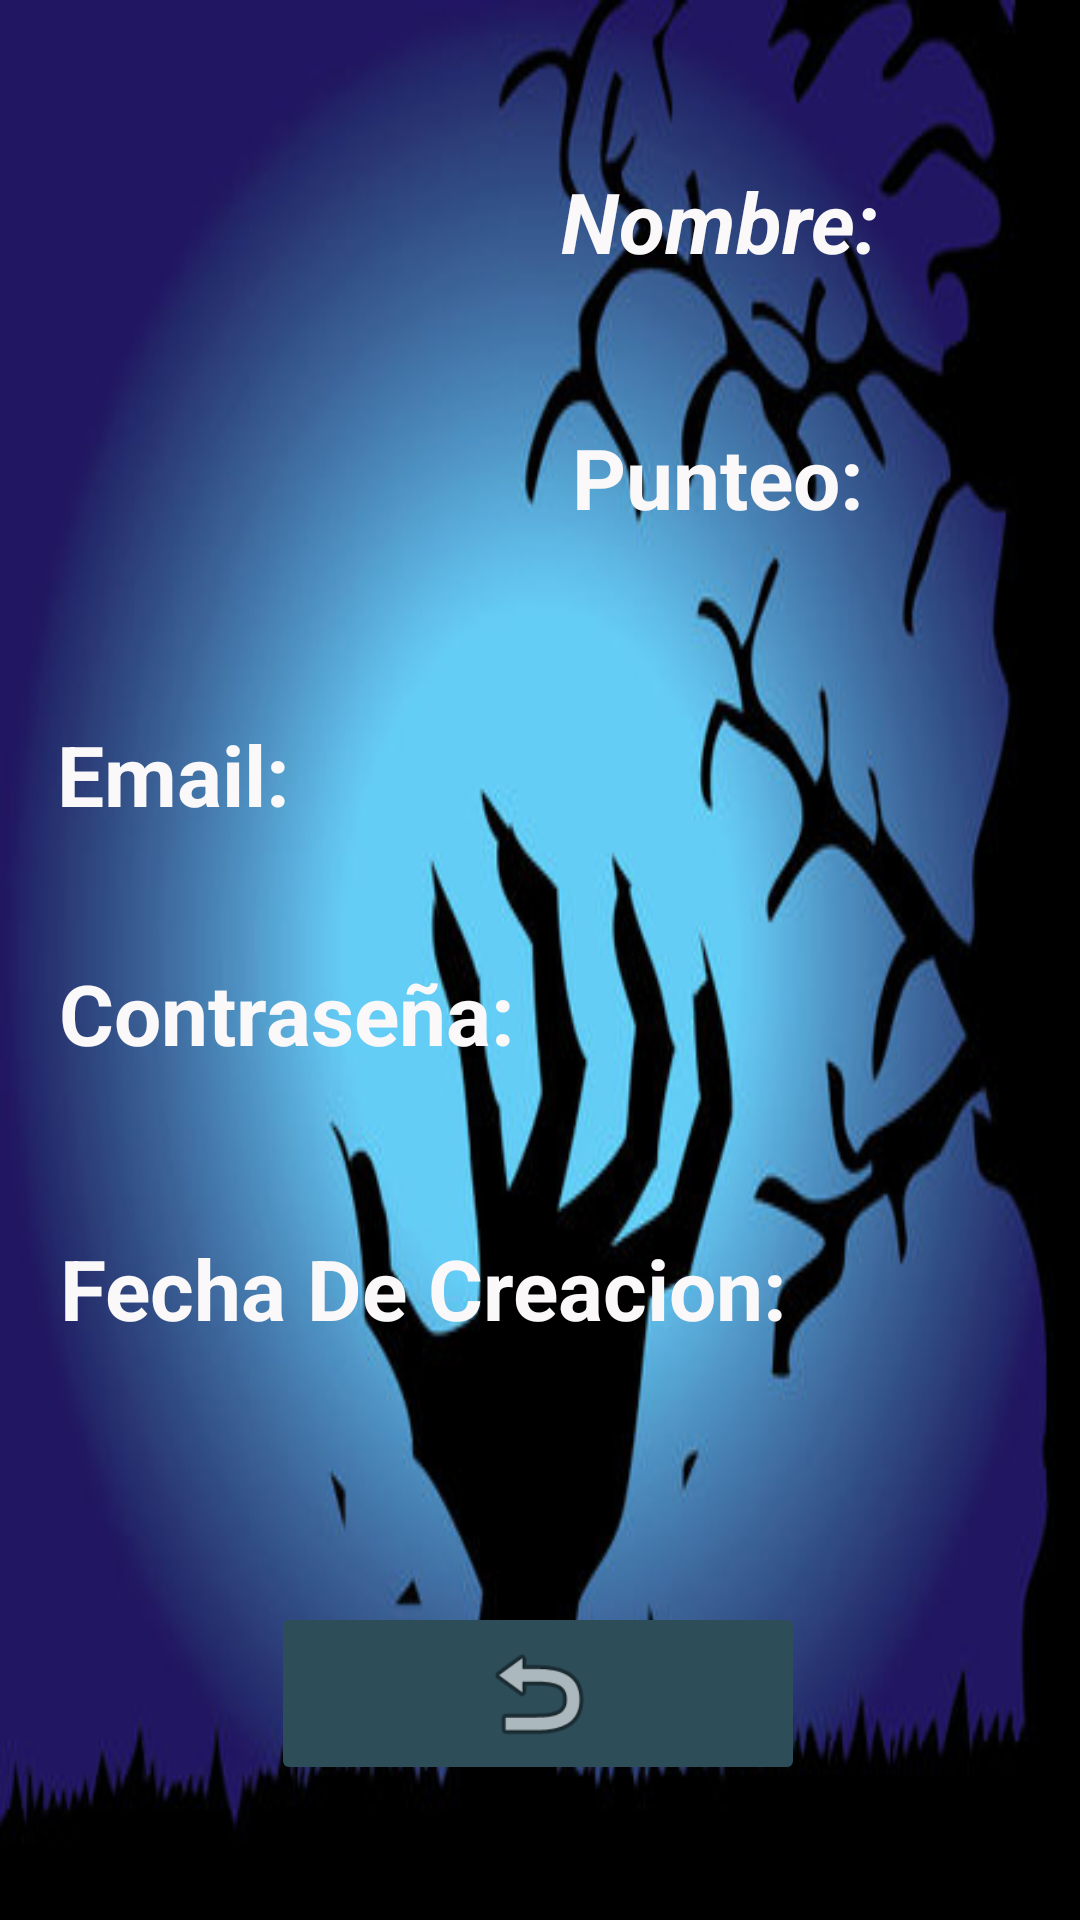

Layout XML and referenced resources for this Android screen:
<!-- AndroidManifest.xml: application theme Theme.Zombies_1 -->
<!-- res/layout/activity_informacion.xml -->
<?xml version="1.0" encoding="utf-8"?>
<androidx.constraintlayout.widget.ConstraintLayout xmlns:android="http://schemas.android.com/apk/res/android"
    xmlns:app="http://schemas.android.com/apk/res-auto"
    xmlns:tools="http://schemas.android.com/tools"
    android:layout_width="match_parent"
    android:layout_height="match_parent"
    android:background="@drawable/fondo_mano"
    tools:context=".Informacion">

    <ImageButton
        android:id="@+id/imageButton8"
        android:layout_width="178dp"
        android:layout_height="61dp"
        android:backgroundTint="#2D4D59"
        android:onClick="menu_usuario"
        android:scaleType="fitCenter"
        android:tint="#00FFA500"
        app:layout_constraintBottom_toBottomOf="parent"
        app:layout_constraintEnd_toEndOf="parent"
        app:layout_constraintHorizontal_bias="0.497"
        app:layout_constraintStart_toStartOf="parent"
        app:layout_constraintTop_toTopOf="parent"
        app:layout_constraintVertical_bias="0.922"
        app:srcCompat="@android:drawable/ic_menu_revert"
        tools:ignore="MissingConstraints" />

    <TextView
        android:id="@+id/textView9"
        android:layout_width="215dp"
        android:layout_height="106dp"
        android:gravity="center"
        android:text="Nombre:"
        android:textColor="#FAF8F8"
        android:textSize="28sp"
        android:textStyle="bold|italic"
        app:layout_constraintBottom_toBottomOf="parent"
        app:layout_constraintEnd_toEndOf="parent"
        app:layout_constraintHorizontal_bias="0.912"
        app:layout_constraintStart_toStartOf="parent"
        app:layout_constraintTop_toTopOf="parent"
        app:layout_constraintVertical_bias="0.039" />

    <TextView
        android:id="@+id/textView10"
        android:layout_width="217dp"
        android:layout_height="96dp"
        android:gravity="center"
        android:text="Punteo:"
        android:textColor="#FFFAF8F8"
        android:textSize="28sp"
        android:textStyle="bold"
        app:layout_constraintBottom_toBottomOf="parent"
        app:layout_constraintEnd_toEndOf="parent"
        app:layout_constraintHorizontal_bias="0.917"
        app:layout_constraintStart_toStartOf="parent"
        app:layout_constraintTop_toTopOf="parent"
        app:layout_constraintVertical_bias="0.204" />

    <TextView
        android:id="@+id/textView5"
        android:layout_width="322dp"
        android:layout_height="87dp"
        android:gravity="center_vertical"
        android:text="Email:"
        android:textColor="#FFFAF8F8"
        android:textSize="28sp"
        android:textStyle="bold"
        app:layout_constraintBottom_toBottomOf="parent"
        app:layout_constraintEnd_toEndOf="parent"
        app:layout_constraintStart_toStartOf="parent"
        app:layout_constraintTop_toTopOf="parent"
        app:layout_constraintVertical_bias="0.388" />

    <TextView
        android:id="@+id/textView6"
        android:layout_width="321dp"
        android:layout_height="95dp"
        android:gravity="center_vertical"
        android:text="Contraseña:"
        android:textColor="#FFFAF8F8"
        android:textSize="28sp"
        android:textStyle="bold"
        app:layout_constraintBottom_toBottomOf="parent"
        app:layout_constraintEnd_toEndOf="parent"
        app:layout_constraintStart_toStartOf="parent"
        app:layout_constraintTop_toTopOf="parent"
        app:layout_constraintVertical_bias="0.533" />

    <TextView
        android:id="@+id/textView8"
        android:layout_width="322dp"
        android:layout_height="109dp"
        android:gravity="center_vertical"
        android:text="Fecha De Creacion:"
        android:textColor="#FFFAF8F8"
        android:textSize="28sp"
        android:textStyle="bold"
        app:layout_constraintBottom_toBottomOf="parent"
        app:layout_constraintEnd_toEndOf="parent"
        app:layout_constraintHorizontal_bias="0.522"
        app:layout_constraintStart_toStartOf="parent"
        app:layout_constraintTop_toTopOf="parent"
        app:layout_constraintVertical_bias="0.706" />

    <ImageView
        android:id="@+id/imageView10"
        android:layout_width="160dp"
        android:layout_height="206dp"
        app:layout_constraintBottom_toBottomOf="parent"
        app:layout_constraintEnd_toEndOf="parent"
        app:layout_constraintHorizontal_bias="0.0"
        app:layout_constraintStart_toStartOf="parent"
        app:layout_constraintTop_toTopOf="parent"
        app:layout_constraintVertical_bias="0.0"
        app:srcCompat="@drawable/zombie_1" />

</androidx.constraintlayout.widget.ConstraintLayout>
<!-- resources referenced by this layout -->
<resources>
  <!-- drawable fondo_mano: jpg bitmap (drawable, 31595 bytes) -->
  <style name="Theme.Zombies_1" parent="Base.Theme.Zombies_1" />
  <style name="Base.Theme.Zombies_1" parent="Theme.Material3.DayNight.NoActionBar">
          
          
      </style>
</resources>
